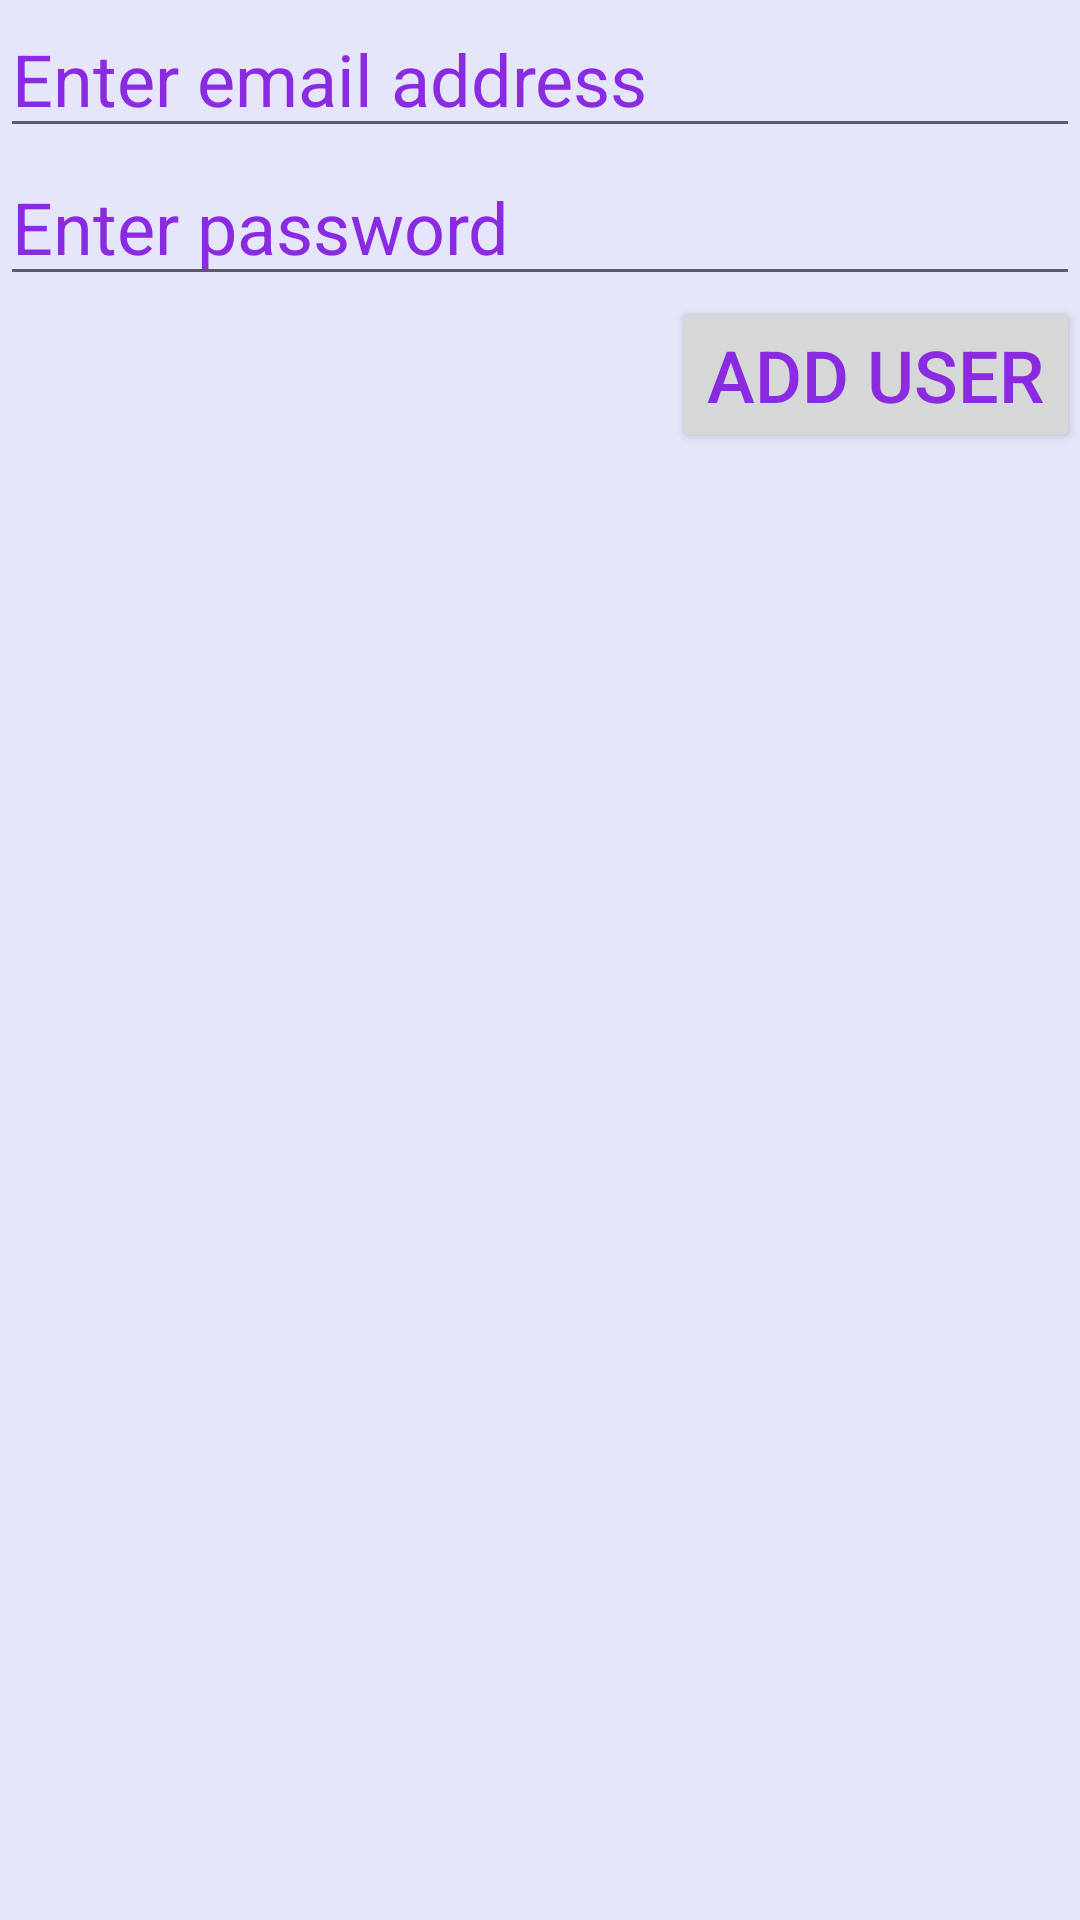

Here is an Android app screen rendered from its layout file. Give the layout XML and the strings, colors and styles it references.
<!-- AndroidManifest.xml: application theme AppTheme -->
<!-- res/layout/fragment_add_user.xml -->
<LinearLayout xmlns:android="http://schemas.android.com/apk/res/android"
             xmlns:tools="http://schemas.android.com/tools"
             android:layout_width="match_parent"
             android:layout_height="match_parent"
              android:orientation="vertical"
             tools:context="edu.uw.tacoma.example.webservicelab.AddUserFragment">

    <EditText
        android:id="@+id/email_text"
        android:layout_width="match_parent"
        android:layout_height="wrap_content"
        android:inputType="textEmailAddress"
        android:hint="@string/email_hint" />

    <EditText
        android:id="@+id/pwd_text"
        android:layout_width="match_parent"
        android:layout_height="wrap_content"
        android:inputType="textPassword"
        android:hint="@string/pwd_hint" />

    <Button
        android:id="@+id/add_user_button"
        android:layout_width="wrap_content"
        android:layout_height="wrap_content"
        android:layout_gravity="end"
        android:text="@string/add_user_text"/>
</LinearLayout>
<!-- resources referenced by this layout -->
<resources>
  <string name="add_user_text">Add User</string>
  <string name="email_hint">Enter email address</string>
  <string name="pwd_hint">Enter password</string>
  <style name="AppTheme" parent="Theme.AppCompat.Light.DarkActionBar">
          <item name="android:background">#E6E6FA</item>
          <item name="android:textColor">#8A2BE2</item>
          <item name="android:textSize">24sp</item>
          <item name="android:editTextColor">#8A2BE2</item>
          <item name="android:textColorHint">#8A2BE2</item>
      </style>
</resources>
